Run: headless pygame with SDL's dummy video driver; simulated clock (each Clock.tick advances the game by its frame time, no real sleeping); random seed 0; keys injected as events and as key.get_pressed() state; mouse plan: one left click at the window centre at the start of phase 2, then a move to the lower-right quarter at the start of phase 3.
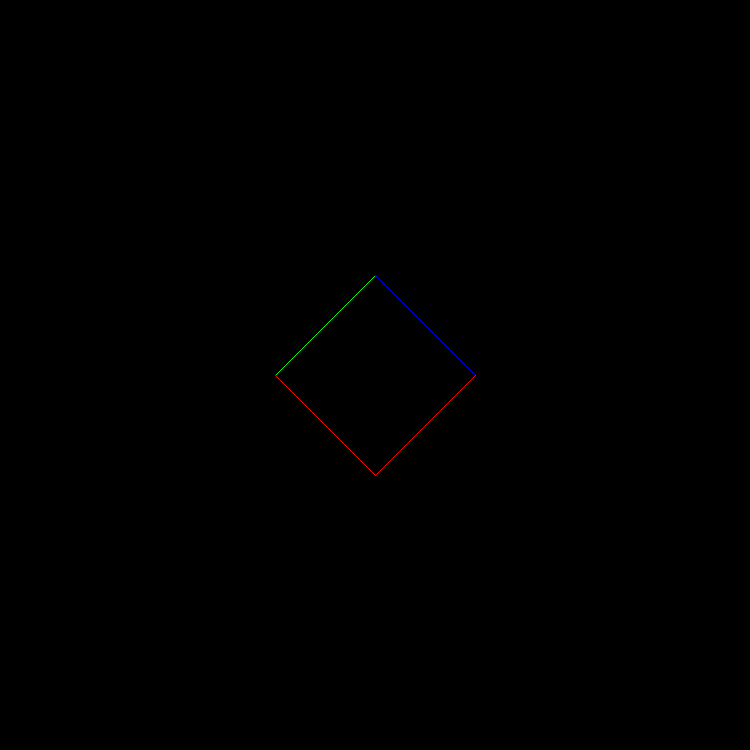
Frame 1 of 4 · flips 1–60 · no input
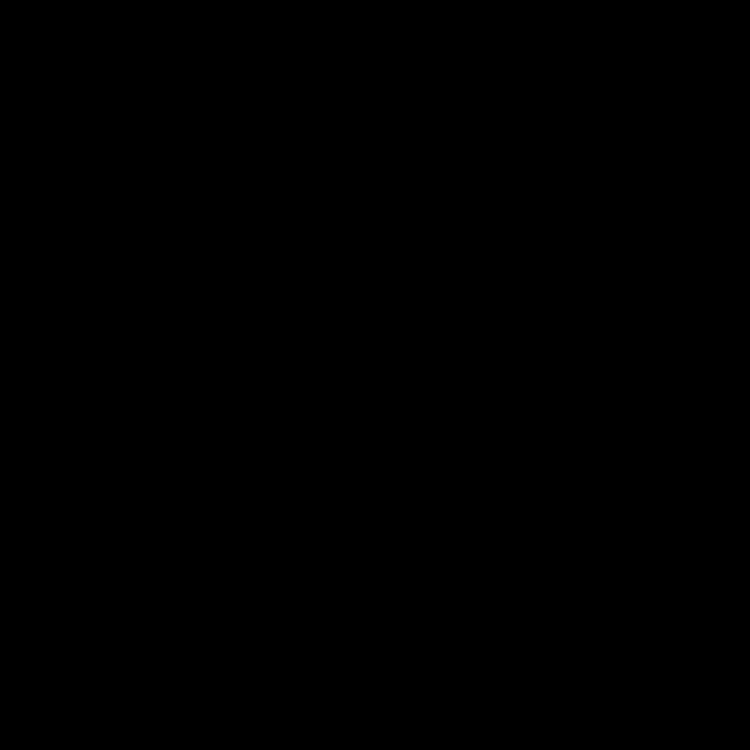
Frame 2 of 4 · flips 61–180 · clicked the window centre · tapped SPACE, RETURN · held RIGHT (→), D
Frame 3 of 4 · flips 181–300 · moved the mouse to the lower-right quarter · held DOWN (↓), S · screen unchanged from frame 2, image omitted
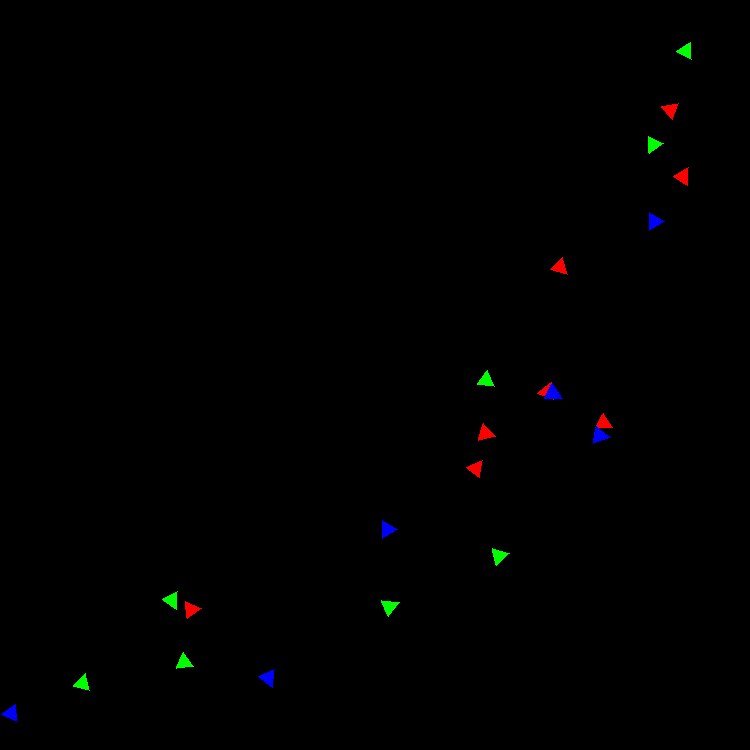
Frame 4 of 4 · flips 301–420 · held LEFT (←), A, UP (↑), W

The pygame program that drew these frames:

import pygame as pg

import math
import random
from colorsys import hsv_to_rgb
hsv=hsv_to_rgb
# Constantes :
FPS = 60  # les fps tabernak
WIND = 750 # dimentions de la fentere
pg.init()
f = pg.display.set_mode(size=(WIND, WIND))
pg.display.set_caption("")
fpsClock = pg.time.Clock()
font=pg.font.SysFont('consolas',52)
level=3
dist=lambda a,b:math.sqrt((a.x-b.x)**2+(a.y-b.y)**2)
class Pos:
    def __init__(self,x=WIND/2,y=WIND/2):
        self.x=x
        self.y=y
class Carre:
    def __init__(self,x=WIND/2,y=WIND/2,cote=100):
        self.x=x
        self.y=y
        self.cote=cote
        self.angle=0
        self.nbs=4
    def draw(self):
        
        points=[]
        for j in range(1,self.nbs+1):
            i=j*math.tau/self.nbs+math.pi/2
            points.append((self.x+math.cos(self.angle+i)*self.cote,
                           self.y+math.sin(self.angle+i)*self.cote))
        #pg.draw.polygon(f,(255,255,255),points)
        for i in range(len(points)-1):
            pg.draw.line(f,hsv((i+1)/(len(points)-1),1,255),points[i+1],points[i])
        pg.draw.line(f,hsv(1,1,255),points[0],points[-1])

class Missile:
    def __init__(self):
        self.attack=random.random()*math.tau
        self.x=math.cos(self.attack)*WIND
        self.y=math.sin(self.attack)*WIND
        self.coul=hsv(int(random.random()*level)/level,1,255)
        self.dir=(self.x/self.x*-1,self.y/self.y*-1)
        self.angle=0
    def draw(self):
        points=[]
        self.angle+=0.1
        self.angle=self.angle%math.tau
        for j in range(1,4):
            i=j*math.tau/3+math.pi/2
            points.append((self.x+math.cos(self.angle+i)*10,
                           self.y+math.sin(self.angle+i)*10))
        pg.draw.polygon(f,self.coul,points)
        self.x+=self.dir[0]
        self.y+=self.dir[1]
        
b = 1
forme=Carre()
mouv=10
wow=[]
try:
    while b:
        b+=1
        # Actualiser:
        pg.display.flip()
        # Appliquer les images de fond sur la fenetre
        s = pg.Surface((WIND, WIND))  
        s.set_alpha(360)
        s.fill((0, 0, 0))
        f.blit(s, (0, 0))
        forme.draw()
        si = pg.key.get_pressed()  # SI la touche est appuyée
        if si[pg.K_z]:forme.y-=mouv
        if si[pg.K_q]:forme.x-=mouv
        if si[pg.K_s]:forme.y+=mouv
        if si[pg.K_d]:forme.x+=mouv
        if si[pg.K_RIGHT]:forme.angle+=math.pi/64
        if si[pg.K_LEFT]:forme.angle-=math.pi/64
        if si[pg.K_a]:wow.append(Missile())
        next_wow=[]
        for i in wow:
            i.draw()
            if dist(i,Pos(WIND/2,WIND/2))>forme.cote:
                next_wow.append(i)
            else:
                ouverture=math.tau/level
        wow=next_wow[:]
        if not b%100:
            wow.append(Missile())
        for event in pg.event.get():  # QUAND la touche est appuyée
            if event.type == pg.QUIT:
                b = False
                print(" Fin du jeu  babe")
            elif event.type == pg.KEYUP:
                key=event.dict['key']
                if key==pg.K_UP:
                    forme.nbs+=1
                if key==pg.K_DOWN:
                    forme.nbs-=1
                if key==pg.K_ESCAPE:
                    forme.angle=0
            elif event.type == pg.MOUSEBUTTONUP:
                if event.button==1: #click gauche
                    forme.nbs+=1
                if event.button==3: #click droit"""
                    forme.nbs-=1
                if event.button==4: #vers le haut
                    forme.cote+=10
                elif event.button==5: #vers le bas
                    forme.cote-=10



        fpsClock.tick(FPS)
except :
    pg.quit()
    raise
finally:
    pg.quit()
